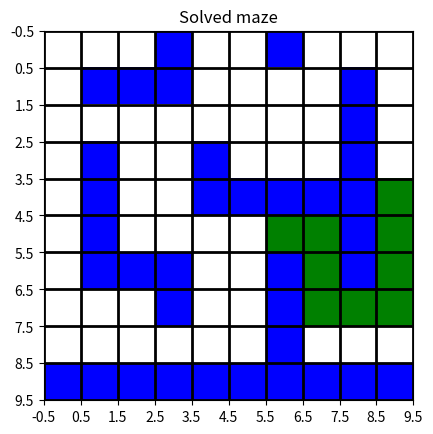

Write Python code to recreate this figure. (Note: this script raises an exception after producing the figure.)
#!/usr/bin/env python3

import random
import numpy as np
import matplotlib.pyplot as plt
from matplotlib import colors

"""
Set the environment to learn
"""
R = np.array([[0, 0, 0, -1, 0, 0, -1, 0, 0, 0],
              [0, -1, -1, -1, 0, 0, 0, 0, -1, 0],
              [0, 0, 0, 0, 0, 0, 0, 0, -1, 0],
              [0, -1, 0, 0, -1, 0, 0, 0, -1, 0],
              [0, -1, 0, 0, -1, -1, -1, -1, -1, 0],
              [0, -1, 0, 0, 0, 0, 0, 0, -1, 0],
              [0, -1, -1, -1, 0, 0, -1, 0, -1, 0],
              [0, 0, 0, -1, 0, 0, -1, 0, 0, 0],
              [0, 0, 0, 0, 0, 0, -1, 0, 0, 0],
              [-1, -1, -1, -1, -1, -1, -1, -1, -1, -1]])

"""
Set parameters:
alpha (α) - learning rate
gamma (γ) - discount rate for future rewards
epsilon (ε) - exploration probability where the action is selected randomly instead of Q-value
max epsilon - max value for epsilon
min epsilon - min value for epsilon
decay rate - decay rate for epsilon, decrease probability of random actions over the course of iterations
epochs - number of epochs to run
actions - define possible actions
x - number of rows
y - number of columns
states - number of possible states in Q table
Q - define Q table
max_steps - max steps in a single epoch
goal_state - goal state when the maze is solved
"""
alpha = 0.7
gamma = 0.95
max_epsilon = 1.0
min_epsilon = 0.05
decay_rate = 0.0005
epochs = 10000
actions = ['up', 'down', 'left', 'right', 'stay']
x = len(R)
y = len(R[0])
states = x*y
Q = np.zeros((states, 5))
max_steps = 2000
goal_state = 49

def find_walls(x, y, state=0, walls=[]):
    """
    Find walls in the maze
    """
    for i in range(x):
        for j in range(y):
            if R[i][j] == -1:
                walls.append(state)
            state += 1
    return walls

def initialize_table(x, y, state=0, walls=[]):
    """
    Initializes the Q table with possible actions in every state
    """
    # Find wall states in a maze and set all their actions as unavailable
    walls = find_walls(x, y)
    if state in walls:
        for a in range(len(actions)):
            Q[state][a] = -1
    # Loop through states and determine possible actions for each of them
    for i in range(x):
        for j in range(y):
            # Agent can't move up if it is on the first row or there is a wall above
            if i == 0 or state - 10 in walls:
                Q[state][actions.index('up')] = -1
            # Agent can't move down if it is on the last row or there is a wall below
            if i == x - 1 or state + 10 in walls:
                Q[state][actions.index('down')] = -1
            # Agent can't move left if it is on the first column or there is a wall on the left
            if j == 0 or state - 1 in walls:
                Q[state][actions.index('left')] = -1
            # Agent can't move right if it is on the last column or there is a wall on the right
            if j == y - 1 or state + 1 in walls:
                Q[state][actions.index('right')] = -1
            state += 1
    return [x for x in range(len(Q)) if x not in walls] # Return possible states

def get_epsilon(epoch):
    """
    Reduce exploration probability (epsilon) with each epoch.
    With every epoch it increases the probability of choosing next state based on Q value instead of random state picking
    """
    return min_epsilon + (max_epsilon - min_epsilon) * np.exp(-decay_rate * epoch)

def take_action(random_state, epsilon):
    """
    Make a decision on the next action (up, down, left, right).
    If a random number between 0 and 1 is higher than exploration coefficient, choose next action based on a Q value,
    else choose next action randomly.
    """
    if np.random.random() > epsilon:
        if np.max(Q[random_state]) == -1:
            return None # If the best available action is hitting the wall, terminate the agent
        else:
            return actions[np.argmax(Q[random_state])] # Choose random available action
    else:
        indexes = [index for index,value in enumerate(Q[random_state]) if value != -1]
        possible_actions = [value for index,value in enumerate(actions) if index in indexes]
        return random.choice(possible_actions)

def update_table(state, action, reward, next_state):
    """
    Update Q table
    """
    Q[state][actions.index(action)] += alpha * (reward + gamma * np.max(Q[next_state]) - Q[state][actions.index(action)])

def learn_table(x, y):
    """
    Learn Q table
    """
    possible_states = initialize_table(x,y)
    for epoch in range(epochs):
        #print(f"Epoch: {epoch}")
        random_state = random.choice(possible_states)
        epsilon = get_epsilon(epoch)
        for steps in range(max_steps):
            action = take_action(random_state, epsilon)
            if action == None:
                break
            elif action == 'up':
                next_state = random_state - 10
            elif action == 'down':
                next_state = random_state + 10
            elif    action == 'left':
                next_state = random_state - 1
            elif action == 'right':
                next_state = random_state + 1
            elif action == 'stay':
                next_state = random_state
            if random_state != goal_state:
                reward = 0
            elif random_state == goal_state:
                reward = 100
            #print(f"Epoch: {epoch}, steps: {steps}, random state: {random_state}, next state: {next_state}")
            update_table(random_state, action, reward, next_state)
            random_state = next_state
            if reward == 100:
                break

def select_state(state):
    """
    Find the best action for a given state and select the next state
    """
    action = actions[np.argmax(Q[state])]
    if action == 'up':
        next_state = state - 10
    elif action == 'down':
        next_state = state + 10
    elif action == 'left':
        next_state = state - 1
    elif action == 'right':
        next_state = state + 1
    elif action == 'stay':
        next_state = state
    return next_state

def visualize(path, random_state):
    """
    Visualize the solved maze environment
    """
    cmap = colors.ListedColormap(['blue', 'white', 'green'])
    norm = colors.TwoSlopeNorm(vmin=-1, vcenter=0, vmax=1)
    R_copy = R.copy()
    R_copy = R_copy.ravel()
    for x in range(len(R_copy)):
        if x in path:
            R_copy[x] = 1
    R_copy = R_copy.reshape(10,10)
    fig, ax = plt.subplots()
    ax.imshow(R_copy, cmap=cmap, norm=norm)
    ax.grid(which='major', axis='both', linestyle='-', color='k', linewidth=2)
    ax.set_title("Solved maze")
    ax.set_xticks(np.arange(-.5, 10, 1))
    ax.set_yticks(np.arange(-.5, 10, 1))
    fig.savefig(f"images/state-{random_state}-path.png")
    print(f"Figure saved at images/state-{random_state}-path.png")

def find_path(x, y):
    """
    Find a path to the goal state from given random state
    """
    learn_table(x, y)
    walls = find_walls(x, y)
    possible_states = [x for x in range(len(Q)) if x not in walls]
    random_state = random.choice(possible_states)
    state = random_state
    path = []
    while state != goal_state:
        path.append(state)
        next_state = select_state(state)
        state = next_state
        if state == goal_state:
            path.append(state)
            break
    visualize(path, random_state)
    print(f"Path: {path}, length: {len(path)}")

def main():
    find_path(x, y)

if __name__ == "__main__":
    main()
